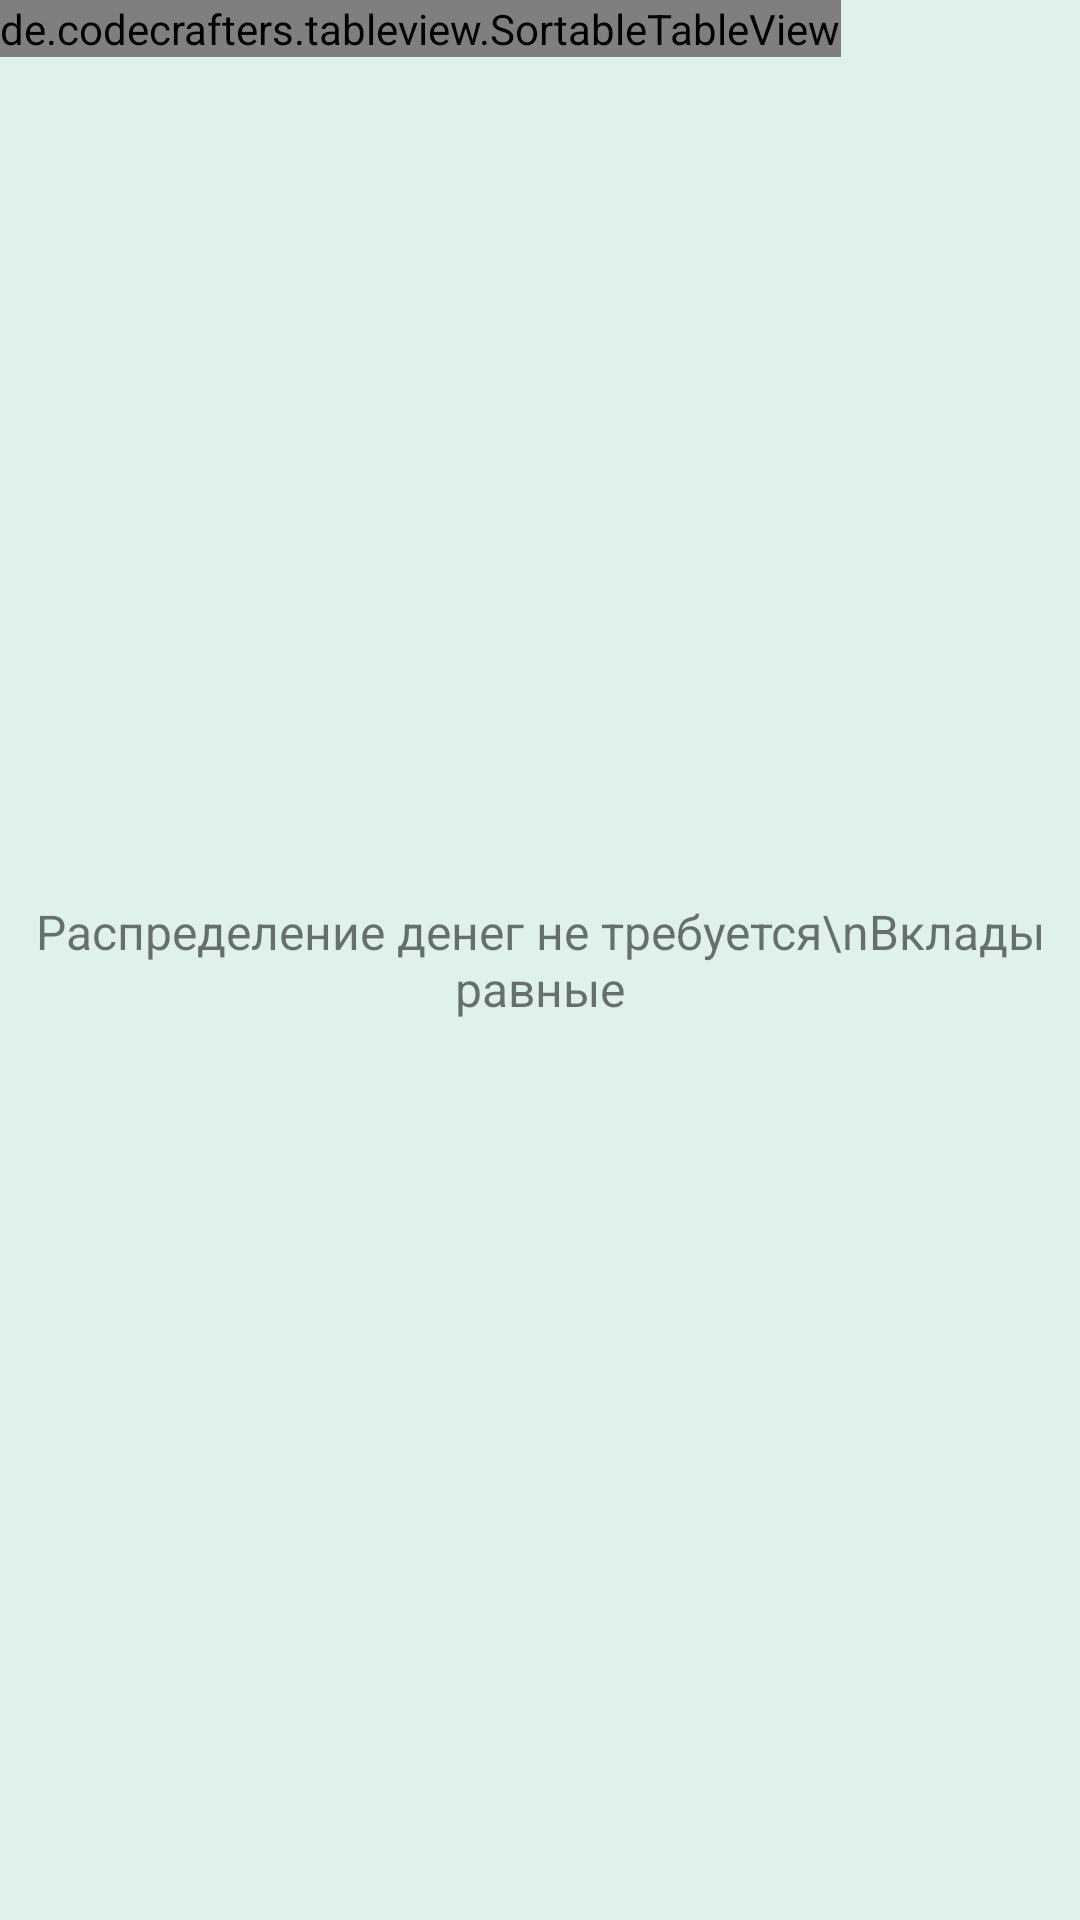

Write the Android layout XML for this screen, with the resource values it uses.
<!-- AndroidManifest.xml: application theme Theme.WhoMatch -->
<!-- res/layout/activity_table.xml -->
<?xml version="1.0" encoding="utf-8"?>
<androidx.constraintlayout.widget.ConstraintLayout xmlns:android="http://schemas.android.com/apk/res/android"
    xmlns:app="http://schemas.android.com/apk/res-auto"
    xmlns:tools="http://schemas.android.com/tools"
    android:layout_width="match_parent"
    android:layout_height="match_parent"
    android:orientation="vertical"
    android:background="#DEF1EC"
    tools:context=".tables.MainTable">

    <TextView
        android:id="@+id/textView"
        android:layout_width="0dp"
        android:layout_height="wrap_content"
        android:gravity="center"
        android:text="Распределение денег не требуется\nВклады равные"
        android:textSize="16sp"
        app:layout_constraintBottom_toBottomOf="parent"
        app:layout_constraintEnd_toEndOf="parent"
        app:layout_constraintStart_toStartOf="parent"
        app:layout_constraintTop_toTopOf="@+id/table_1">

    </TextView>

    <de.codecrafters.tableview.SortableTableView
        android:id="@+id/table_1"
        android:layout_width="wrap_content"
        android:layout_height="wrap_content"
        android:background="#DEF1EC"
        android:divider="#8CD2F1"
        android:dividerHeight="1dip"
        app:tableView_headerElevation="15"
        app:tableView_columnCount="4"
        app:tableView_headerColor="#A6F0F6"
        tools:ignore="MissingConstraints">

    </de.codecrafters.tableview.SortableTableView>

</androidx.constraintlayout.widget.ConstraintLayout>
<!-- resources referenced by this layout -->
<resources>
  <style name="Theme.WhoMatch" parent="Theme.AppCompat.Light">
          
          <item name="colorPrimary">#3AB8F1</item>
          <item name="colorPrimaryVariant">#0385C1</item>
          <item name="colorOnPrimary">@color/white</item>
          
          <item name="colorSecondary">@color/teal_200</item>
          <item name="colorSecondaryVariant">@color/teal_700</item>
          <item name="colorOnSecondary">@color/black</item>
          
          <item name="android:statusBarColor" tools:targetApi="l">?attr/colorPrimaryVariant</item>
          
      </style>
  <!-- not gathered from this repository: default colours our renderer supplied (Android Studio template values) -->
  <color name="teal_200">#FF03DAC5</color>
  <color name="teal_700">#FF018786</color>
  <color name="black">#FF000000</color>
  <color name="white">#FFFFFFFF</color>
</resources>
